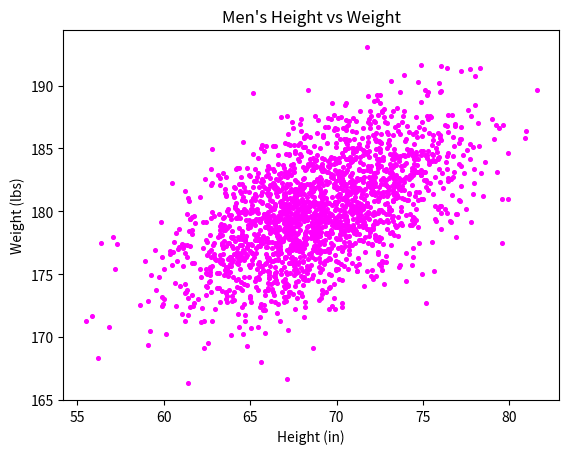

The matplotlib source for this figure:
#!/usr/bin/env python3
import numpy as np
import matplotlib.pyplot as plt

mean = [69, 0]
cov = [[15, 8], [8, 15]]
np.random.seed(5)
x, y = np.random.multivariate_normal(mean, cov, 2000).T
y += 180

plt.scatter(x, y, s=7, c="magenta")
plt.xlabel("Height (in)")
plt.ylabel("Weight (lbs)")
plt.title("Men's Height vs Weight")
plt.savefig('1.png')
plt.show()
